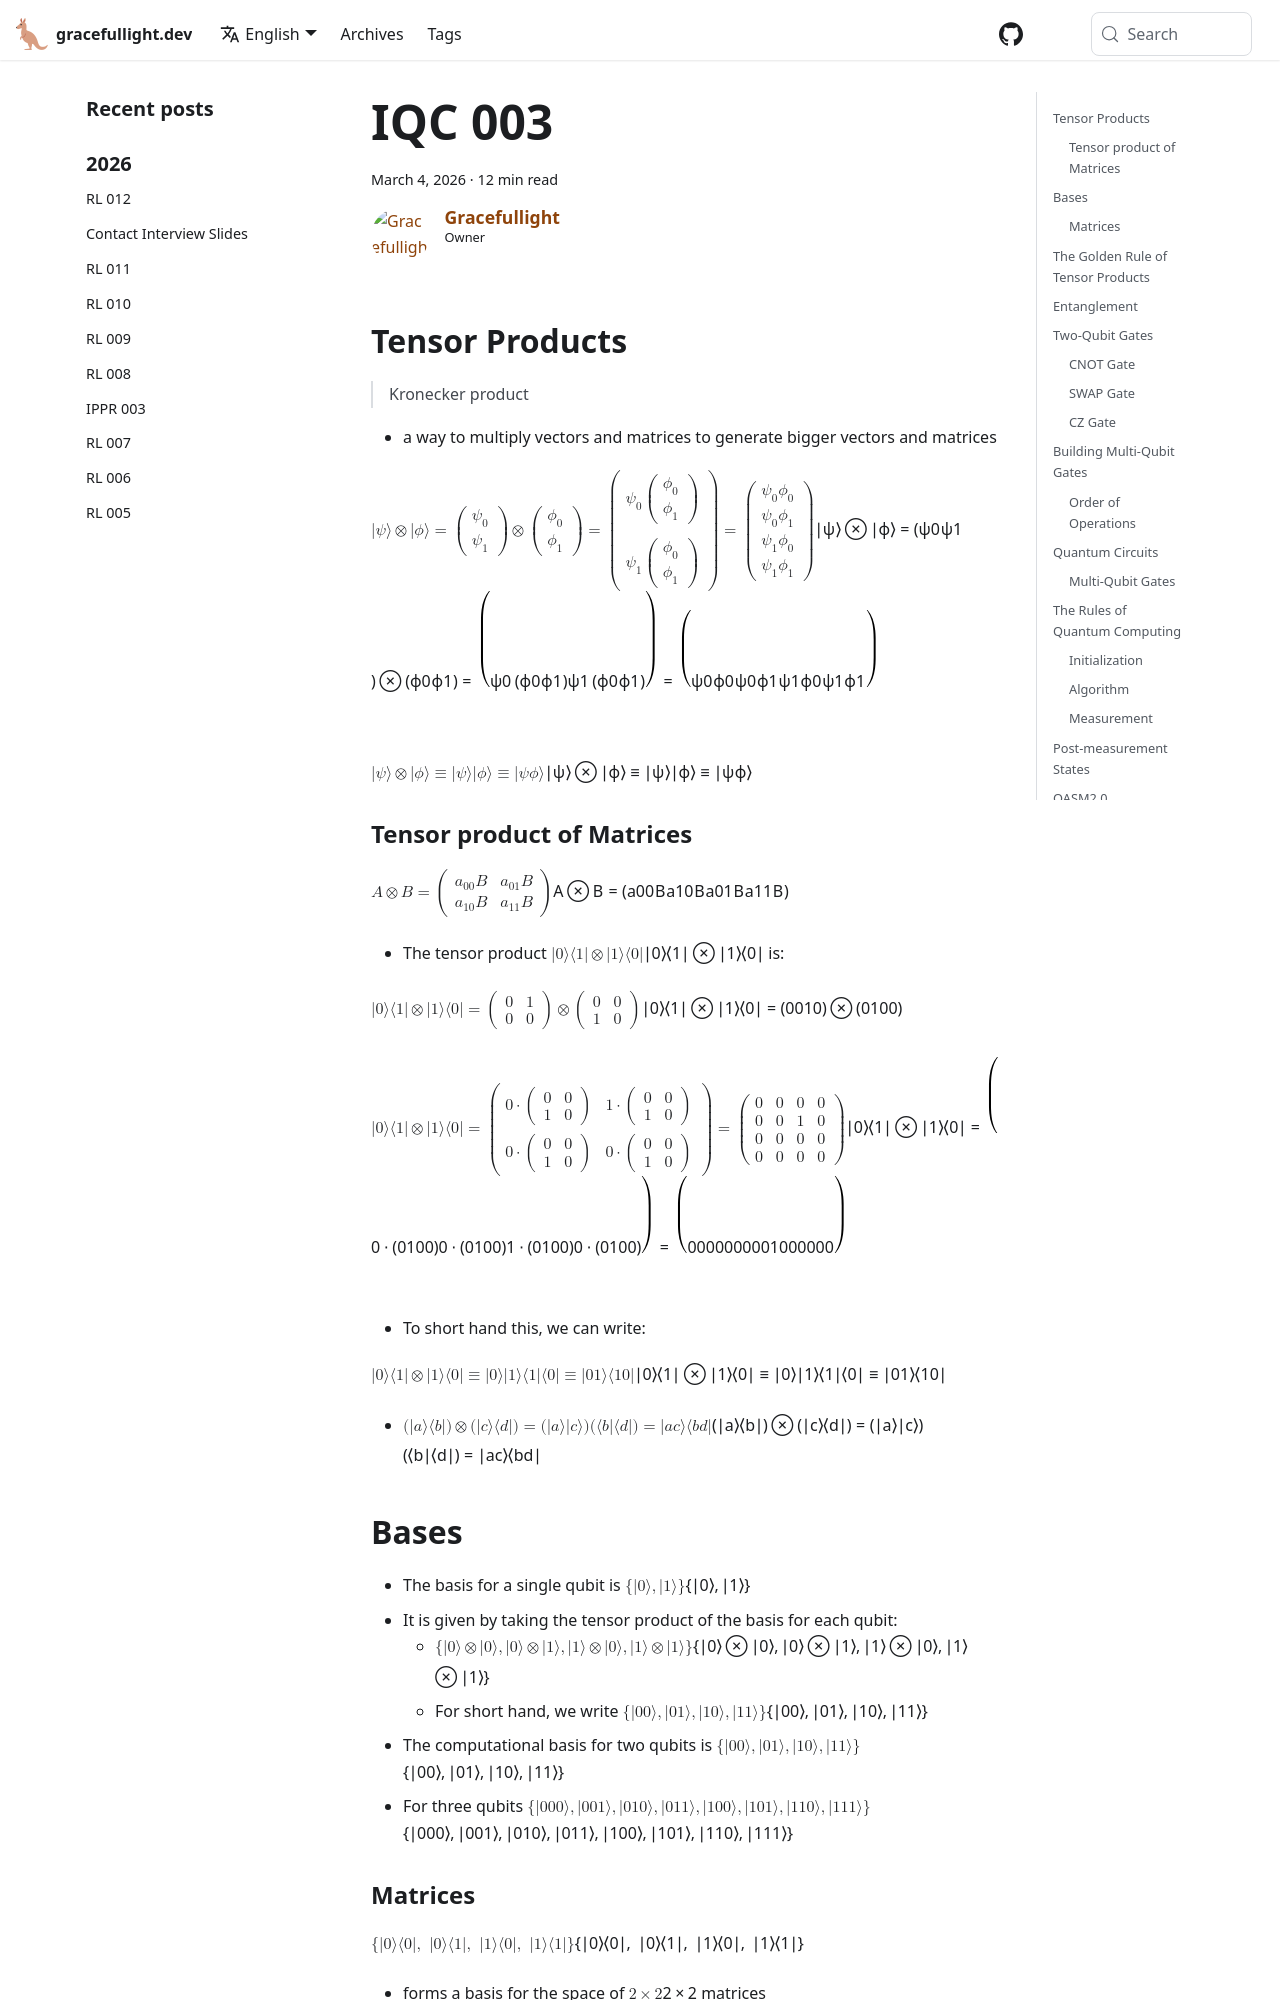

repository: gracefullight/gracefullight.github.io · page: 2026/03/04/iqc-003/index.html · generator: docusaurus

---
title: IQC 003
date: 2026-03-04T22:00:07.595+11:00
description: Introduction to Quantum Computing 003
authors: me
tags:
  - IQC
---

## Tensor Products

> Kronecker product

- a way to multiply vectors and matrices to generate bigger vectors and matrices

$$ |\psi\rangle \otimes |\phi\rangle = \begin{pmatrix} \psi_0 \\ \psi_1 \end{pmatrix} \otimes \begin{pmatrix} \phi_0 \\ \phi_1 \end{pmatrix} = \begin{pmatrix} \psi_0 \begin{pmatrix} \phi_0 \\ \phi_1 \end{pmatrix} \\  \\ \psi_1 \begin{pmatrix} \phi_0 \\ \phi_1 \end{pmatrix}  \end{pmatrix} = \begin{pmatrix} \psi_0 \phi_0 \\ \psi_0 \phi_1 \\ \psi_1 \phi_0 \\ \psi_1 \phi_1 \end{pmatrix} $$

$$ |\psi\rangle \otimes |\phi\rangle  \equiv |\psi\rangle |\phi\rangle \equiv|\psi\phi\rangle $$

### Tensor product of Matrices

$$ A \otimes B = \begin{pmatrix} a_{00}B & a_{01}B \\ a_{10}B & a_{11}B \end{pmatrix} $$

- The tensor product $|0\rangle \langle1| \otimes |1\rangle \langle0|$ is:

$$ |0\rangle \langle 1| \otimes |1\rangle \langle 0| = \begin{pmatrix} 0 & 1 \\ 0 & 0 \end{pmatrix} \otimes \begin{pmatrix} 0 & 0 \\ 1 & 0 \end{pmatrix}$$

$$ |0\rangle \langle 1| \otimes |1\rangle \langle 0| = \begin{pmatrix} 0 \cdot \begin{pmatrix} 0 & 0 \\ 1 & 0 \end{pmatrix} & 1 \cdot \begin{pmatrix} 0 & 0 \\ 1 & 0 \end{pmatrix} \\ 0 \cdot \begin{pmatrix} 0 & 0 \\ 1 & 0 \end{pmatrix} & 0 \cdot \begin{pmatrix} 0 & 0 \\ 1 & 0 \end{pmatrix} \end{pmatrix} = \begin{pmatrix} 0 & 0 & 0 & 0 \\ 0 & 0 & 1 & 0 \\ 0 & 0 & 0 & 0 \\ 0 & 0 & 0 & 0 \end{pmatrix} $$

- To short hand this, we can write:

$$ |0\rangle \langle 1| \otimes |1\rangle \langle 0| \equiv |0\rangle|1\rangle \langle 1|  \langle 0| \equiv |01\rangle \langle 10| $$
- $(|a\rangle \langle b|) \otimes (|c\rangle \langle d|) = (|a\rangle |c\rangle)(\langle b| \langle d|) = |ac\rangle \langle bd|$
